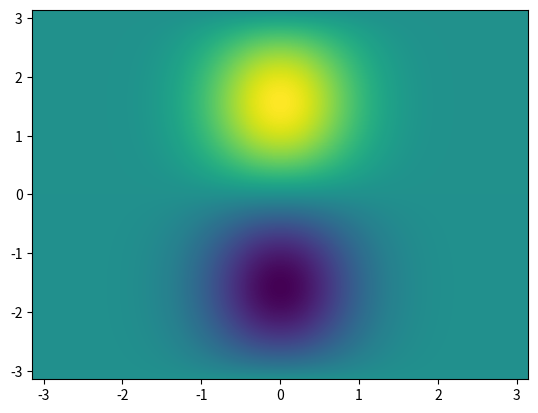

Source code (Python):
import matplotlib.pyplot as plt
import numpy as np

def function(x, y):
    return np.multiply(np.exp(np.negative(np.power(x, 2))), np.sin(y))

x = np.linspace(-np.pi, np.pi, 1000)
y = np.linspace(-np.pi, np.pi, 1000)
X, Y = np.meshgrid(x, y)
Z = function(X, Y)

plt.pcolormesh(X, Y, Z)
plt.show()
